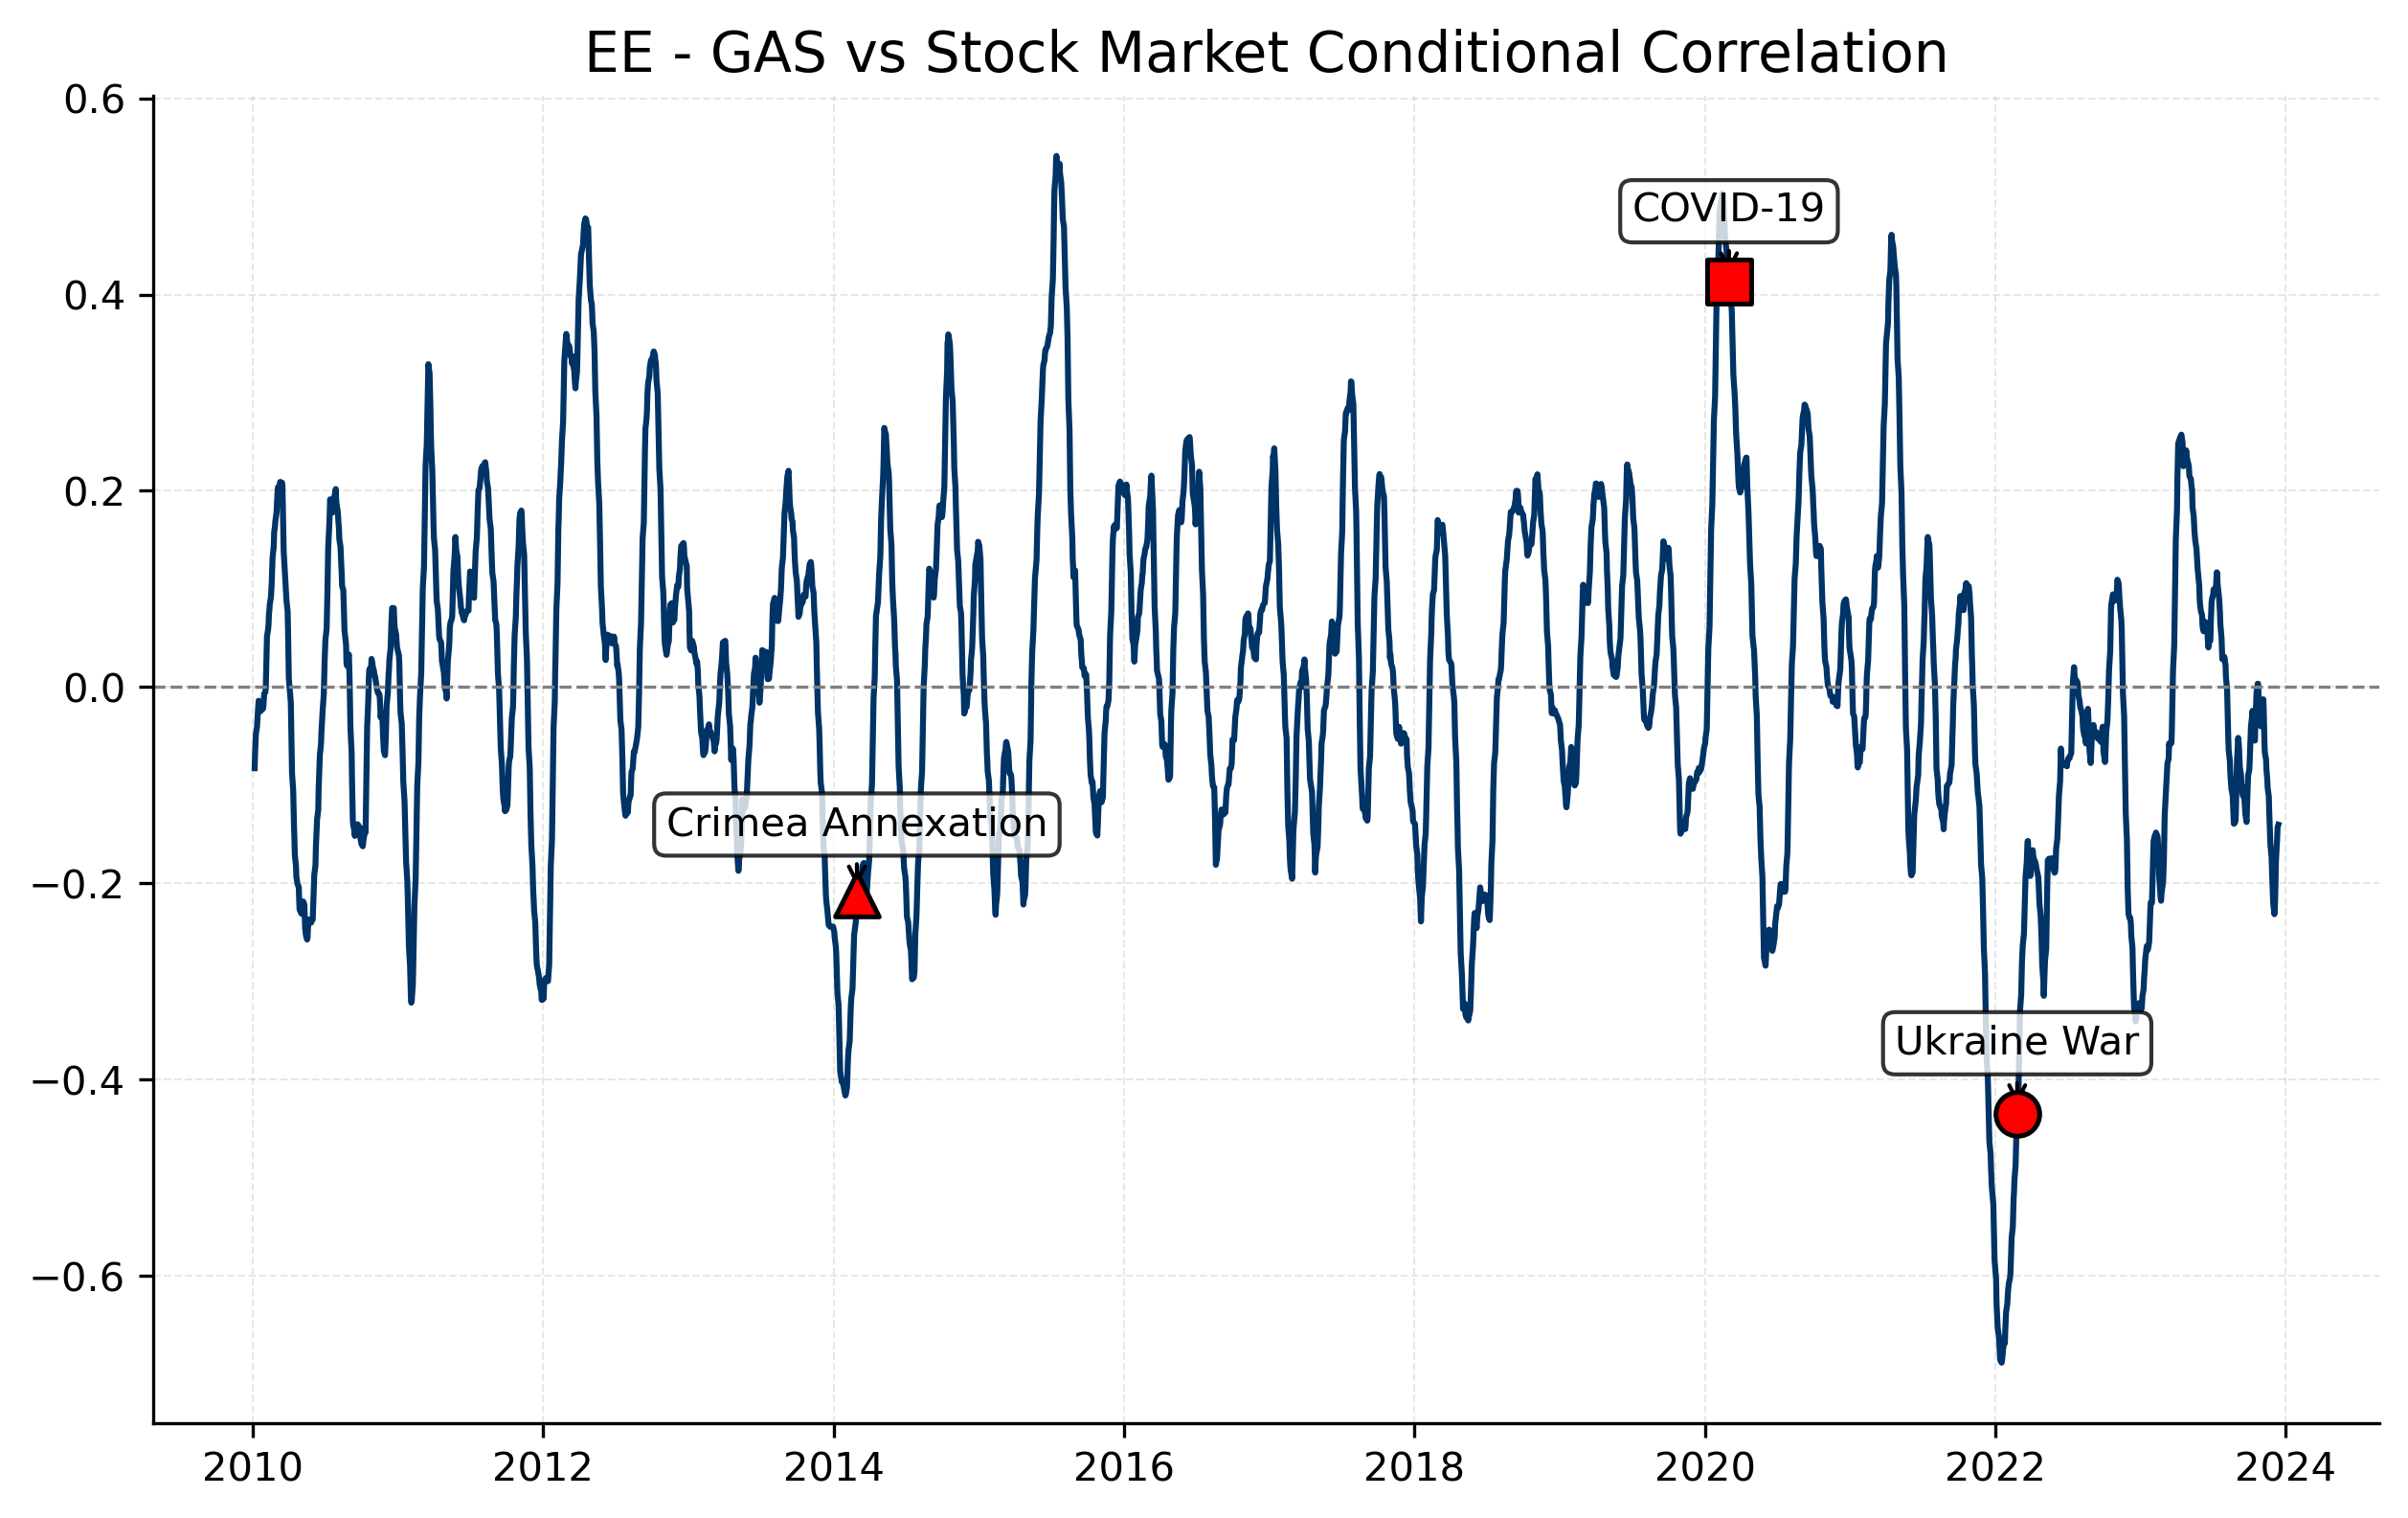

Values plotted in this chart, from the file beside it:
Date, 0
2023-12-29, 
2023-12-28, 
2023-12-27, 
2023-12-22, 
2023-12-21, 
2023-12-20, 
2023-12-19, 
2023-12-18, 
2023-12-15, 
2023-12-14, -0.1402
2023-12-13, -0.1415
2023-12-12, -0.1428
2023-12-11, -0.154
2023-12-08, -0.1764
2023-12-07, -0.1961
2023-12-06, -0.2135
2023-12-05, -0.2266
2023-12-04, -0.2314
2023-12-01, -0.2204
2023-11-30, -0.21
2023-11-29, -0.2003
2023-11-28, -0.1886
2023-11-27, -0.1738
2023-11-24, -0.1606
2023-11-23, -0.1496
2023-11-22, -0.1378
2023-11-21, -0.1269
2023-11-20, -0.1116
2023-11-17, -0.1024
2023-11-16, -0.09314
2023-11-15, -0.0891
2023-11-14, -0.08419
2023-11-13, -0.07365
2023-11-10, -0.06679
2023-11-09, -0.05629
2023-11-08, -0.04009
2023-11-07, -0.02016
2023-11-06, -0.01238
2023-11-03, -0.01944
2023-11-02, -0.02841
2023-11-01, -0.03475
2023-10-31, -0.0399
2023-10-30, -0.03596
2023-10-27, -0.02585
2023-10-26, -0.0154
2023-10-25, -0.005092
2023-10-24, 0.003447
2023-10-23, 0.003511
2023-10-20, -0.005755
2023-10-19, -0.01714
2023-10-18, -0.02697
2023-10-17, -0.03918
2023-10-16, -0.05449
2023-10-13, -0.04622
2023-10-12, -0.03779
2023-10-11, -0.02985
2023-10-10, -0.02416
2023-10-09, -0.02915
2023-10-06, -0.04031
2023-10-05, -0.05331
... 3,448 more rows
